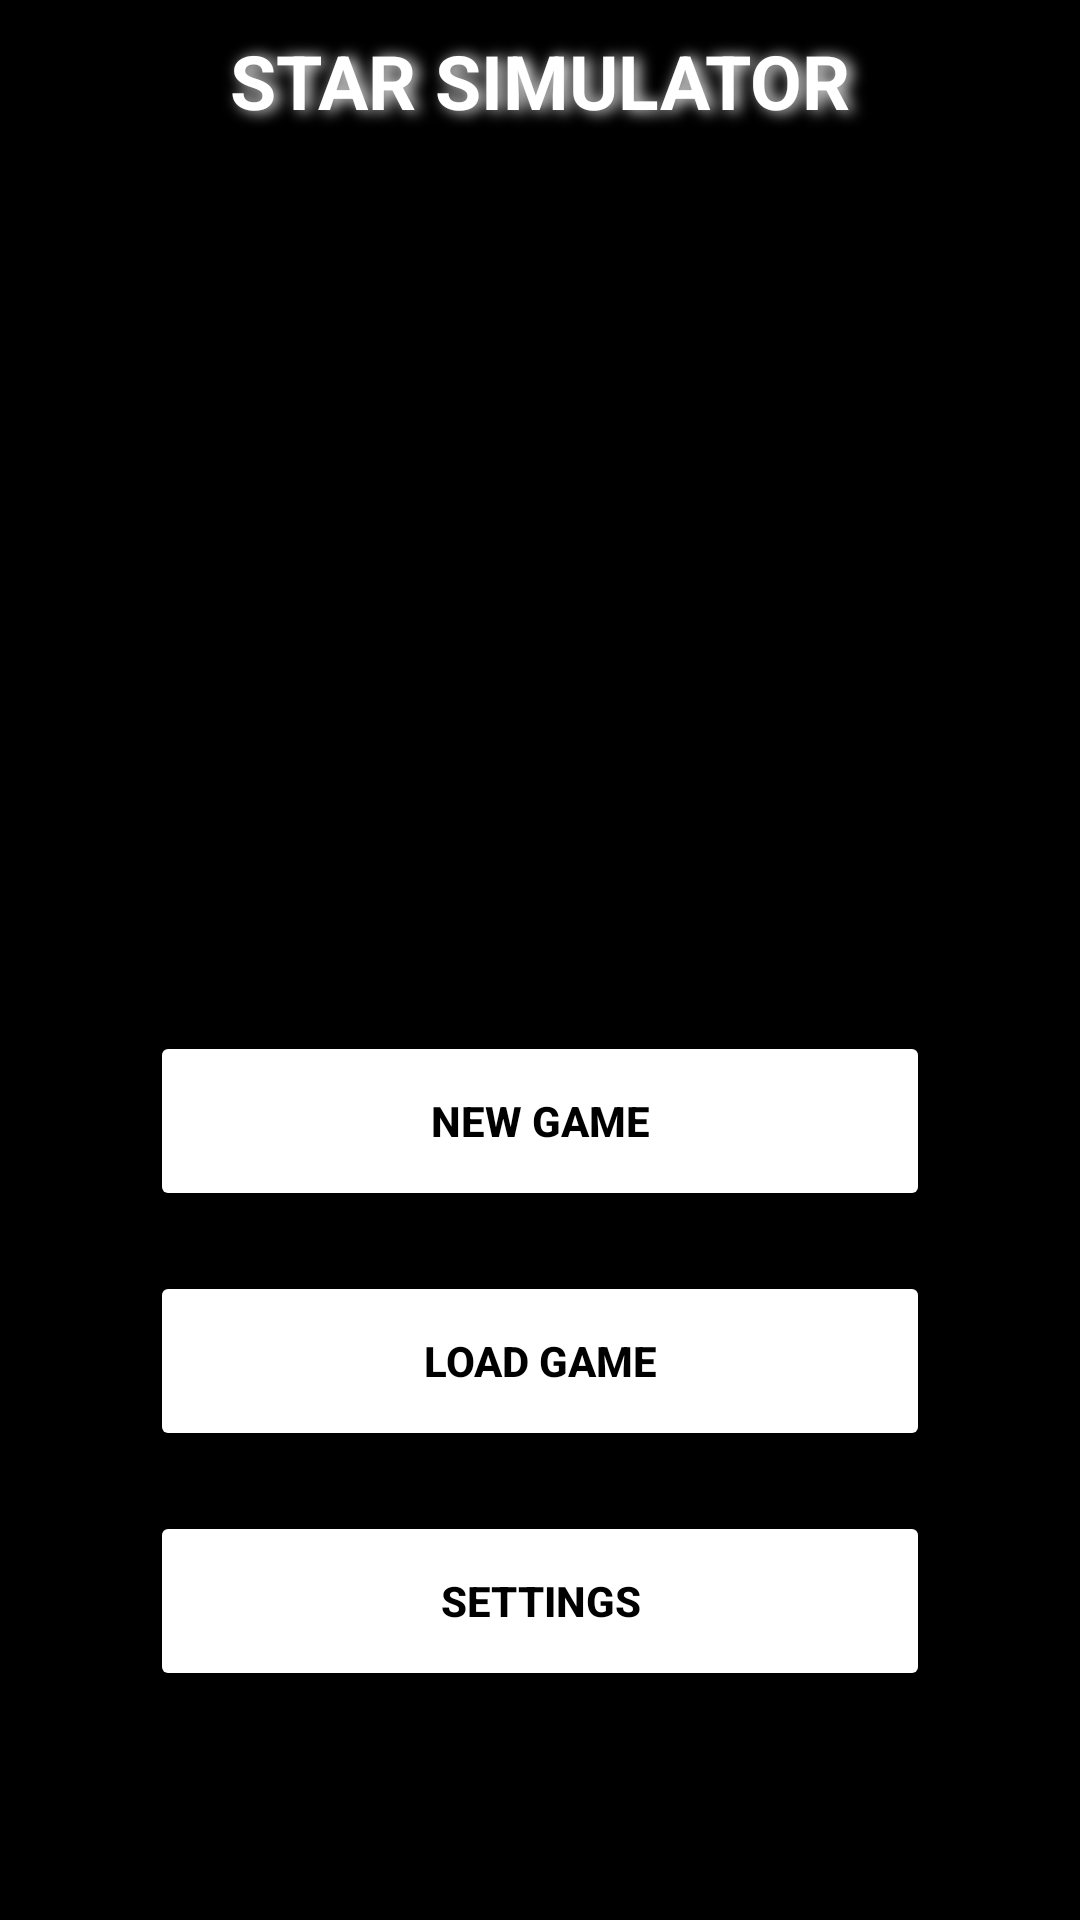

Here is an Android app screen rendered from its layout file. Give the layout XML and the strings, colors and styles it references.
<!-- AndroidManifest.xml: application theme Theme.StarGameSimulator -->
<!-- res/layout/activity_main.xml -->
<?xml version="1.0" encoding="utf-8"?>


<RelativeLayout
    xmlns:android="http://schemas.android.com/apk/res/android"
    xmlns:tools="http://schemas.android.com/tools"

    android:layout_width="match_parent"

    android:layout_height="match_parent"

    android:background="@color/black"

    tools:context=".MainActivity"

    android:orientation="vertical">



    <TextView

        android:id="@+id/title"

        android:layout_width="match_parent"

        android:layout_height="wrap_content"

        android:gravity="center_horizontal"

        android:shadowColor="@color/white"

        android:shadowDx="5"

        android:shadowDy="1"

        android:shadowRadius="12"

        android:text="Star Simulator"

        android:layout_marginTop="10dp"

        android:textAlignment="center"

        android:textAllCaps="true"

        android:textColor="@color/white"

        android:textSize="25sp"

        android:textStyle="bold" />


    <ImageView

        android:id="@+id/the_star_image"

        android:layout_width="match_parent"

        android:layout_height="200dp"

        android:layout_marginTop="30dp"

        android:layout_below="@+id/title"

        android:src="@drawable/star" />


    <RelativeLayout

        android:layout_width="match_parent"

        android:layout_height="match_parent"

        android:gravity="center_horizontal"

        android:padding="50dp"

        android:layout_below="@+id/the_star_image"

        >




        <Button
            android:id="@+id/new_game"
            android:layout_width="match_parent"
            android:layout_height="60dp"
            android:textColor="@color/black"
            android:layout_marginTop="20dp"
            android:text="New Game"
            android:padding="10dp"
            android:elevation="4dp"
            android:textStyle="bold"
            android:backgroundTint="@color/white"/>

        <Button

            android:id="@+id/load_game"

            android:layout_width="match_parent"

            android:layout_height="60dp"

            android:textColor="@color/black"

            android:layout_below="@id/new_game"

            android:layout_marginTop="20dp"

            android:padding="10dp"

            android:elevation="4dp"

            android:backgroundTint="@color/white"

            android:text="Load Game"

            android:textStyle="bold"/>


        <Button

            android:id="@+id/settings"

            android:layout_width="match_parent"

            android:layout_height="60dp"

            android:textColor="@color/black"

            android:layout_below="@+id/load_game"

            android:layout_marginTop="20dp"

            android:padding="10dp"

            android:elevation="4dp"

            android:textStyle="bold"

            android:backgroundTint="@color/white"

            android:text="Settings" />

    </RelativeLayout>



</RelativeLayout>
<!-- resources referenced by this layout -->
<resources>
  <color name="black">#FF000000</color>
  <color name="white">#FFFFFFFF</color>
  <style name="Theme.StarGameSimulator" parent="Theme.MaterialComponents.DayNight.DarkActionBar">
          
          <item name="colorPrimary">@color/purple_500</item>
          <item name="colorPrimaryVariant">@color/purple_700</item>
          <item name="colorOnPrimary">@color/white</item>
          
          <item name="colorSecondary">@color/teal_200</item>
          <item name="colorSecondaryVariant">@color/teal_700</item>
          <item name="colorOnSecondary">@color/black</item>
          
          <item name="android:statusBarColor" tools:targetApi="l">?attr/colorPrimaryVariant</item>
          
      </style>
  <color name="purple_500">#FF6200EE</color>
  <color name="purple_700">#FF3700B3</color>
  <color name="teal_200">#FF03DAC5</color>
  <color name="teal_700">#FF018786</color>
</resources>
